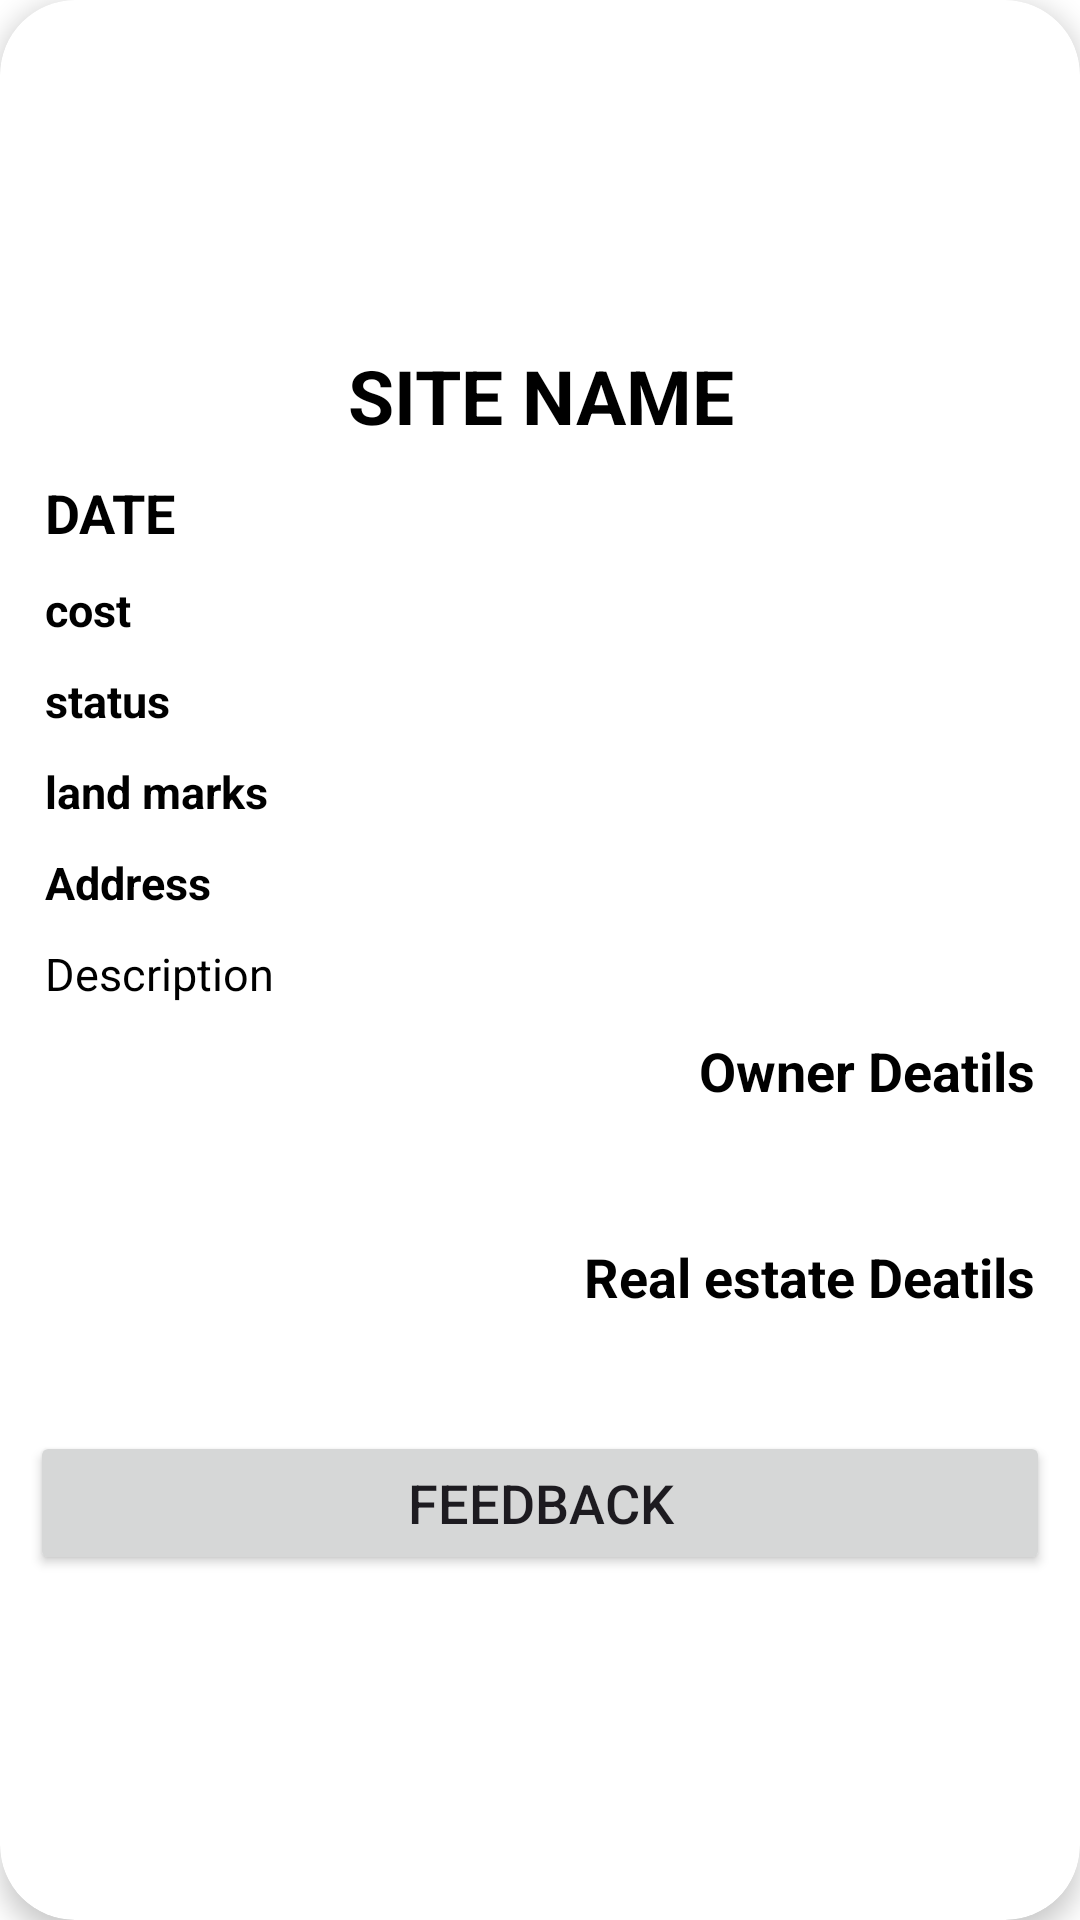

The Android layout XML behind this screen, and the referenced resources:
<!-- AndroidManifest.xml: application theme Theme.GRIHAGULLY -->
<!-- res/layout/cardhistory.xml -->
<?xml version="1.0" encoding="utf-8"?>
<androidx.cardview.widget.CardView xmlns:android="http://schemas.android.com/apk/res/android"
    android:layout_width="match_parent"
    android:layout_height="wrap_content"
    xmlns:app="http://schemas.android.com/apk/res-auto"
    app:cardCornerRadius="25dp"
    app:cardElevation="5dp"
    android:layout_margin="10dp">

    <LinearLayout
        android:layout_width="match_parent"
        android:layout_height="match_parent"
        android:padding="10dp"
        android:orientation="vertical">

        <ImageView
            android:layout_width="match_parent"
            android:layout_height="100dp"
            android:padding="10dp"
            android:id="@+id/image"
            android:src="@drawable/addland"/>


        <TextView
            android:id="@+id/tvname"
            android:layout_width="match_parent"
            android:layout_height="wrap_content"
            android:text="Site name"
            android:gravity="center"
            android:textSize="25sp"
            android:textAllCaps="true"
            android:textStyle="bold"
            android:padding="5dp"
            android:textColor="@color/black"/>

        <TextView
            android:id="@+id/tvdate"
            android:layout_width="match_parent"
            android:layout_height="wrap_content"
            android:text="Date"
            android:textSize="18dp"
            android:textAllCaps="true"
            android:textStyle="bold"
            android:padding="5dp"
            android:textColor="@color/black"/>


        <TextView
            android:id="@+id/tvcost"
            android:layout_width="match_parent"
            android:layout_height="wrap_content"
            android:text="cost"
            android:textSize="15sp"
            android:textStyle="bold"
            android:padding="5dp"
            android:textColor="@color/black"/>


        <TextView
            android:id="@+id/tvstatus"
            android:layout_width="match_parent"
            android:layout_height="wrap_content"
            android:text="status"
            android:textSize="15sp"
            android:textStyle="bold"
            android:padding="5dp"
            android:textColor="@color/black"/>



        <TextView
            android:id="@+id/tvlandmark"
            android:layout_width="match_parent"
            android:layout_height="wrap_content"
            android:text="land marks"
            android:textSize="15sp"
            android:textStyle="bold"
            android:padding="5dp"
            android:textColor="@color/black"/>

        <TextView
            android:id="@+id/tvaddress"
            android:layout_width="match_parent"
            android:layout_height="wrap_content"
            android:text="Address"
            android:textSize="15sp"
            android:textStyle="bold"
            android:padding="5dp"
            android:textColor="@color/black"/>

        <TextView
            android:id="@+id/tvdescr"
            android:layout_width="match_parent"
            android:layout_height="wrap_content"
            android:text="Description"
            android:textSize="15sp"
            android:padding="5dp"
            android:textColor="@color/black"/>


        <TextView
            android:id="@+id/tvownerdetails"
            android:layout_width="match_parent"
            android:layout_height="wrap_content"
            android:text="Owner Deatils"
            android:textSize="18sp"
            android:gravity="right"
            android:textStyle="bold"
            android:padding="5dp"
            android:textColor="@color/black"/>

        <TextView
            android:id="@+id/tvinfo"
            android:layout_width="match_parent"
            android:layout_height="wrap_content"
            android:textSize="18sp"

            android:padding="5dp"
            android:textColor="@color/black"/>

        <TextView
            android:id="@+id/tvrealestat"
            android:layout_width="match_parent"
            android:layout_height="wrap_content"
            android:text="Real estate Deatils"
            android:textSize="18sp"
            android:gravity="right"
            android:textStyle="bold"
            android:padding="5dp"
            android:textColor="@color/black"/>

        <TextView
            android:id="@+id/tvinfo1"
            android:layout_width="match_parent"
            android:layout_height="wrap_content"
            android:textSize="18sp"
            android:padding="5dp"
            android:textColor="@color/black"/>
        <Button
            android:id="@+id/btnfeedback"
            android:layout_width="match_parent"
            android:layout_height="wrap_content"
            android:text="Feedback"
            android:textSize="18sp"/>

    </LinearLayout>

</androidx.cardview.widget.CardView>
<!-- resources referenced by this layout -->
<resources>
  <color name="black">#FF000000</color>
  <style name="Theme.GRIHAGULLY" parent="Base.Theme.GRIHAGULLY">
          <item name="colorPrimary">@color/purple_500</item>
          <item name="colorPrimaryVariant">@color/purple_700</item>
          <item name="colorOnPrimary">@color/white</item>
          <item name="colorSecondary">@color/teal_200</item>
          <item name="colorSecondaryVariant">@color/teal_700</item>
          <item name="colorOnSecondary">@color/black</item>
          <item name="android:statusBarColor">@color/purple_500</item>
          <item name="android:navigationBarColor">@color/purple_500</item>
          <item name="android:windowBackground">@color/white</item>
      </style>
  <style name="Base.Theme.GRIHAGULLY" parent="Theme.Material3.DayNight.NoActionBar">
          
          
      </style>
  <color name="purple_500">#E47A58</color>
  <color name="purple_700">#EC997F</color>
  <color name="white">#FFFFFFFF</color>
  <color name="teal_200">#F4CCBF</color>
  <color name="teal_700">#F3BEAD</color>
</resources>
